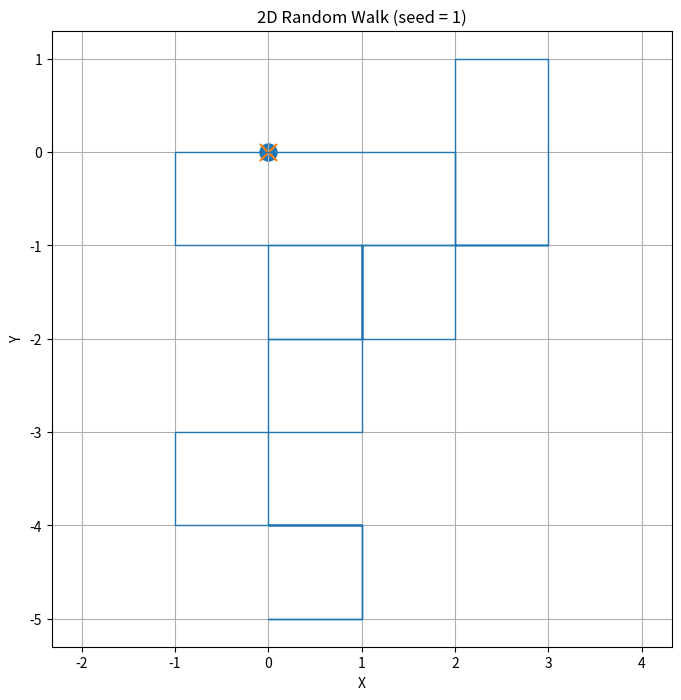

Source code (Python):
import numpy as np
import matplotlib.pyplot as plt
import time

# Parameters
seed = 1
max_time = 60  # seconds

np.random.seed(seed)

# Initialize
position = np.array([0, 0])
positions = [position.copy()]

start_time = time.time()
steps_count = 0

while True:
    # Check timeout
    if time.time() - start_time > max_time:
        print("Timeout reached (1 min). Did not return to origin.")
        break

    # Take one step (grid walk)
    direction = np.random.choice([0, 1, 2, 3])
    
    if direction == 0:
        step = np.array([1, 0])
    elif direction == 1:
        step = np.array([-1, 0])
    elif direction == 2:
        step = np.array([0, 1])
    else:
        step = np.array([0, -1])

    # Update position
    position = position + step
    positions.append(position.copy())
    steps_count += 1

    # Check return to origin (ignore step 0)
    if np.array_equal(position, [0, 0]):
        print(f"Returned to origin after {steps_count} steps")
        break

# Convert to array for plotting
positions = np.array(positions)

# Plot
plt.figure(figsize=(8, 8))
plt.plot(positions[:, 0], positions[:, 1], linewidth=1)

# Start
plt.scatter(0, 0, marker='o', s=150)

# End
plt.scatter(positions[-1, 0], positions[-1, 1], marker='x', s=150)

plt.title(f'2D Random Walk (seed = {seed})')
plt.xlabel('X')
plt.ylabel('Y')
plt.axis('equal')
plt.grid(True)

plt.show()
